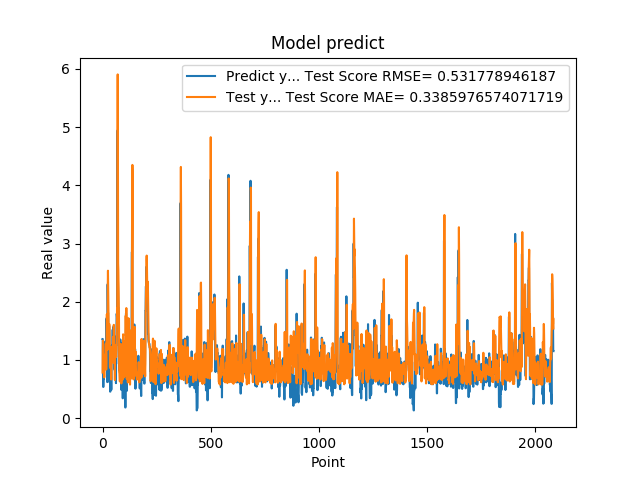

The data file committed next to this chart (first rows):
1.359479665756225586e+00, 7.833776947368831234e-01
1.359479665756225586e+00, 1.162113643614630876e+00
7.633988261222839355e-01, 1.331441855175959033e+00
5.357339978218078613e-01, 1.170124682717164744e+00
5.357339978218078613e-01, 8.963200993541742267e-01
6.781889796257019043e-01, 1.048262169927695719e+00
6.781889796257019043e-01, 9.318525471253715775e-01
7.839810252189636230e-01, 7.613110005721405171e-01
1.169367671012878418e+00, 7.002057521000496498e-01
1.169367671012878418e+00, 9.766699064793259444e-01
1.015287995338439941e+00, 1.088078808122224794e+00
1.015287995338439941e+00, 1.004566025865610390e+00
9.259430170059204102e-01, 8.907941417396593176e-01
1.319244027137756348e+00, 8.415601308493638744e-01
1.319244027137756348e+00, 1.122225833181020427e+00
9.717460274696351208e-01, 1.279941290639933449e+00
9.717460274696351208e-01, 1.123865999678237415e+00
1.176299691200256348e+00, 8.350348215201515156e-01
1.714609026908874290e+00, 9.969389501080609950e-01
1.714609026908874290e+00, 1.541116896333630804e+00
1.307337045669555664e+00, 1.785879113858663825e+00
1.307337045669555664e+00, 1.573698963139007034e+00
6.186890006065368652e-01, 1.264700131581043108e+00
2.298435926437377930e+00, 1.177054585788359642e+00
2.298435926437377930e+00, 2.223211372819065001e+00
1.808241009712219460e+00, 2.532518946025955842e+00
1.808241009712219460e+00, 2.260095026765399417e+00
8.794149756431579590e-01, 1.905659233182950940e+00
1.570945024490356445e+00, 1.609743518794701345e+00
1.570945024490356445e+00, 1.376440903843312524e+00
1.578516006469726562e+00, 1.602066621210094022e+00
1.578516006469726562e+00, 1.606981055157782556e+00
6.200309991836547852e-01, 1.611754256163004273e+00
9.928810000419615589e-01, 1.450274538766439969e+00
9.928810000419615589e-01, 8.871752980901643770e-01
4.551869928836823065e-01, 8.621004639917513312e-01
4.551869928836823065e-01, 1.059579152358451681e+00
1.017398953437805176e+00, 1.210489161320929208e+00
8.378469944000244141e-01, 1.080144995325834412e+00
8.378469944000244141e-01, 8.183928978319540137e-01
4.884769916534424383e-01, 6.635392090726726089e-01
4.884769916534424383e-01, 9.602530781221632061e-01
1.246340990066528320e+00, 1.143442627042003723e+00
1.209630966186523438e+00, 1.223237801643481060e+00
1.209630966186523438e+00, 1.163545701341631489e+00
1.252451062202453613e+00, 1.139625246329510011e+00
1.252451062202453613e+00, 1.168214493643122909e+00
1.519726991653442383e+00, 1.194441876799896995e+00
1.063797950744629128e+00, 1.393714564748795848e+00
1.063797950744629128e+00, 1.328777980083126975e+00
1.571495056152343750e+00, 9.529112387387134175e-01
1.571495056152343750e+00, 1.383979938731966453e+00
1.278105020523071289e+00, 1.602770430895424258e+00
1.192077994346618874e+00, 1.443036337513135869e+00
1.192077994346618874e+00, 1.175242455116876750e+00
8.304439187049865723e-01, 1.117153685237569638e+00
8.304439187049865723e-01, 9.893668814714011717e-01
1.402015686035156250e+00, 6.540557358945843225e-01
1.156504034996032715e+00, 1.208248246669272108e+00
1.156504034996032715e+00, 1.253680773757828826e+00
1.162554860115051270e+00, 1.071609743489423394e+00
... 2,024 more rows
